Run: headless pygame with SDL's dummy video driver; simulated clock (each Clock.tick advances the game by its frame time, no real sleeping); random seed 0; keys injected as events and as key.get_pressed() state; no mouse input.
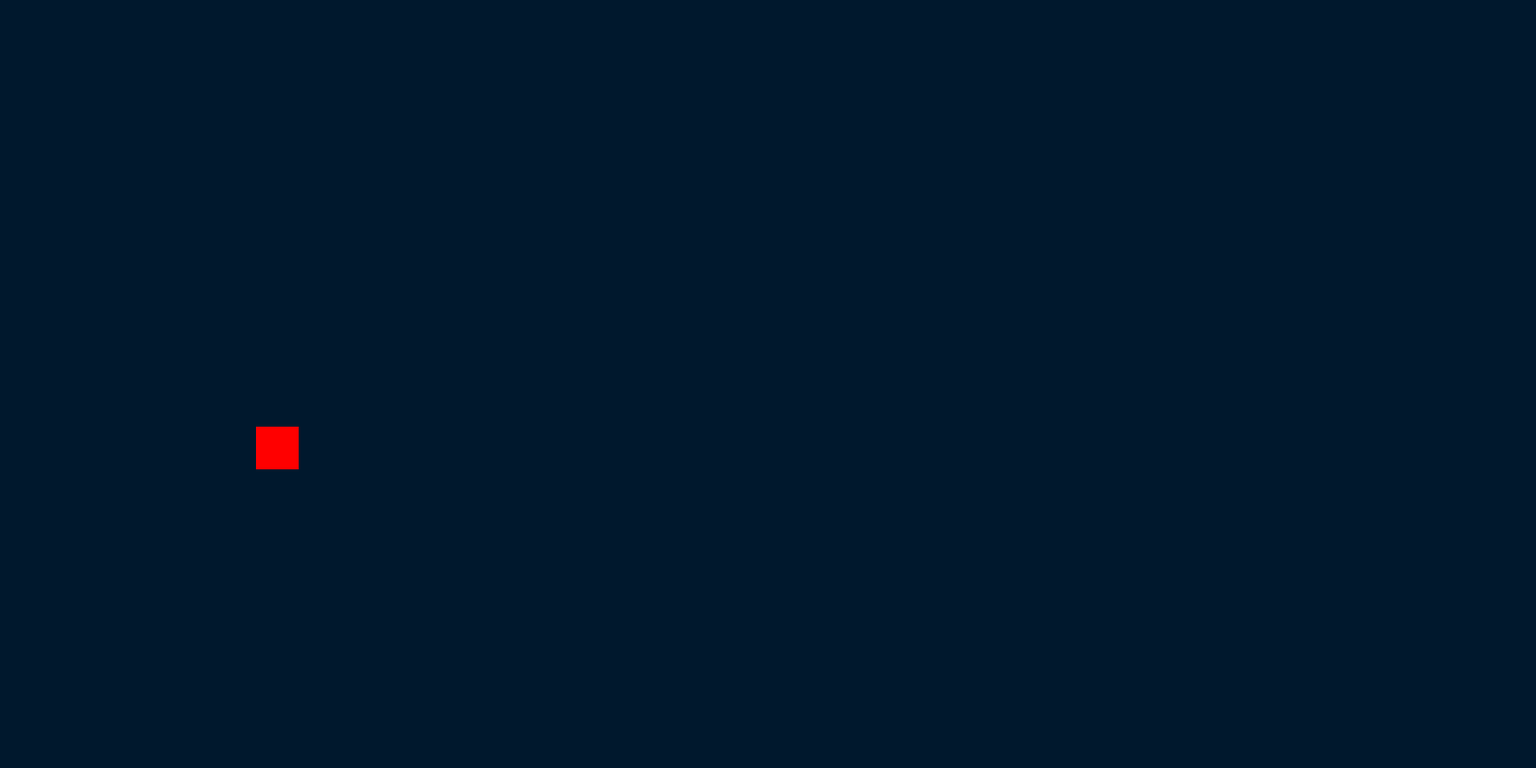
Frame 1 of 4 · flips 1–60 · no input
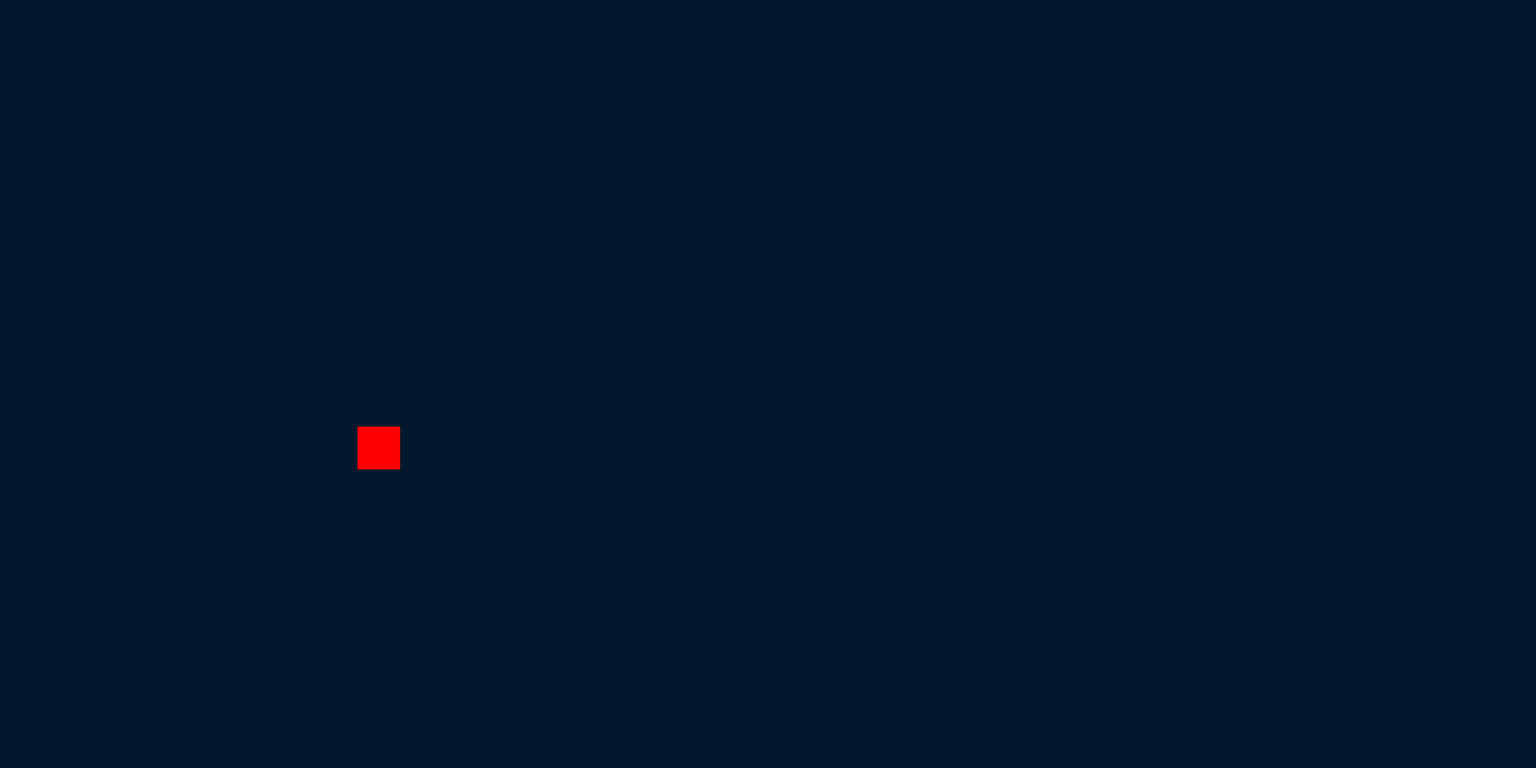
Frame 2 of 4 · flips 61–180 · tapped SPACE, RETURN · held RIGHT (→), D
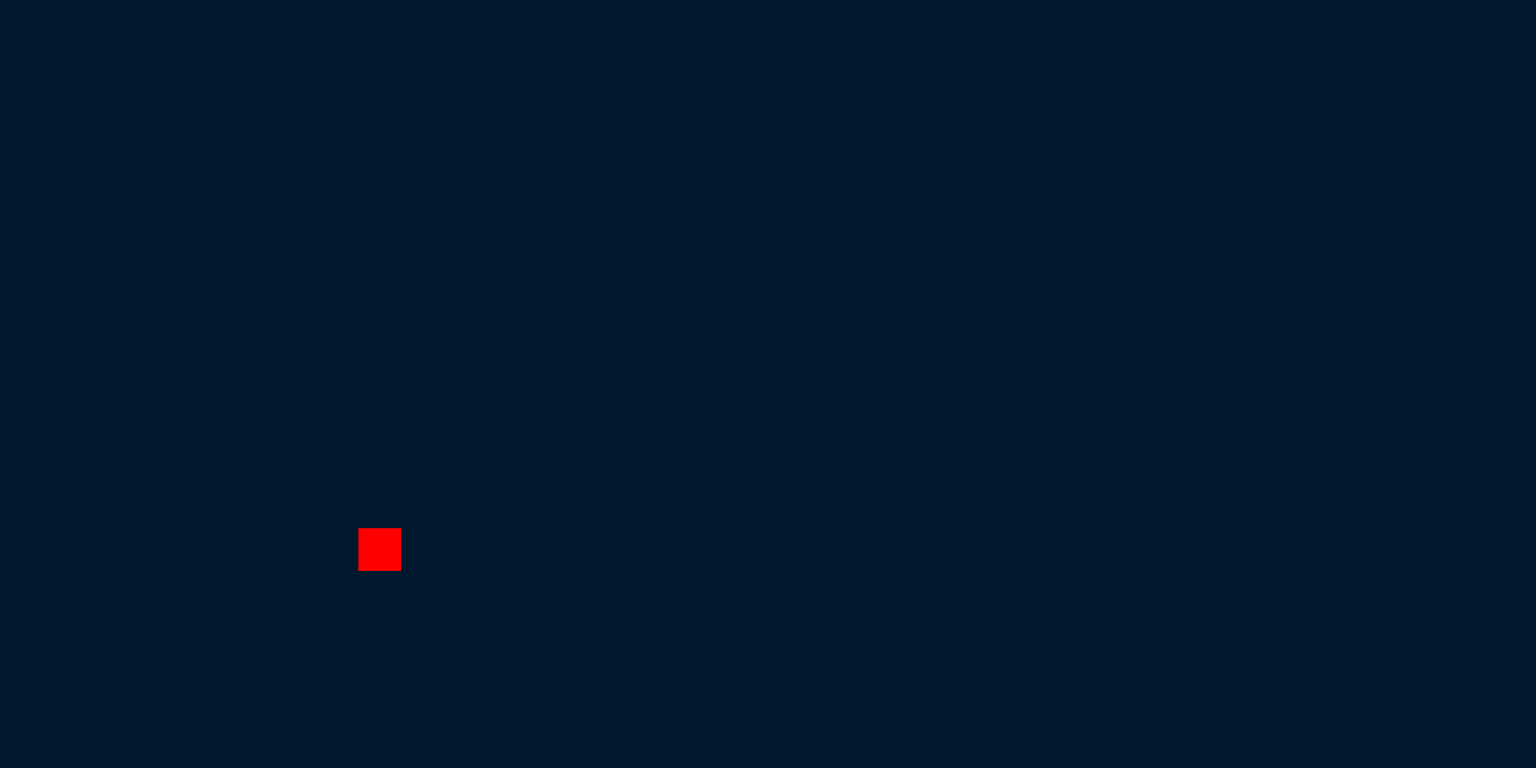
Frame 3 of 4 · flips 181–300 · held DOWN (↓), S
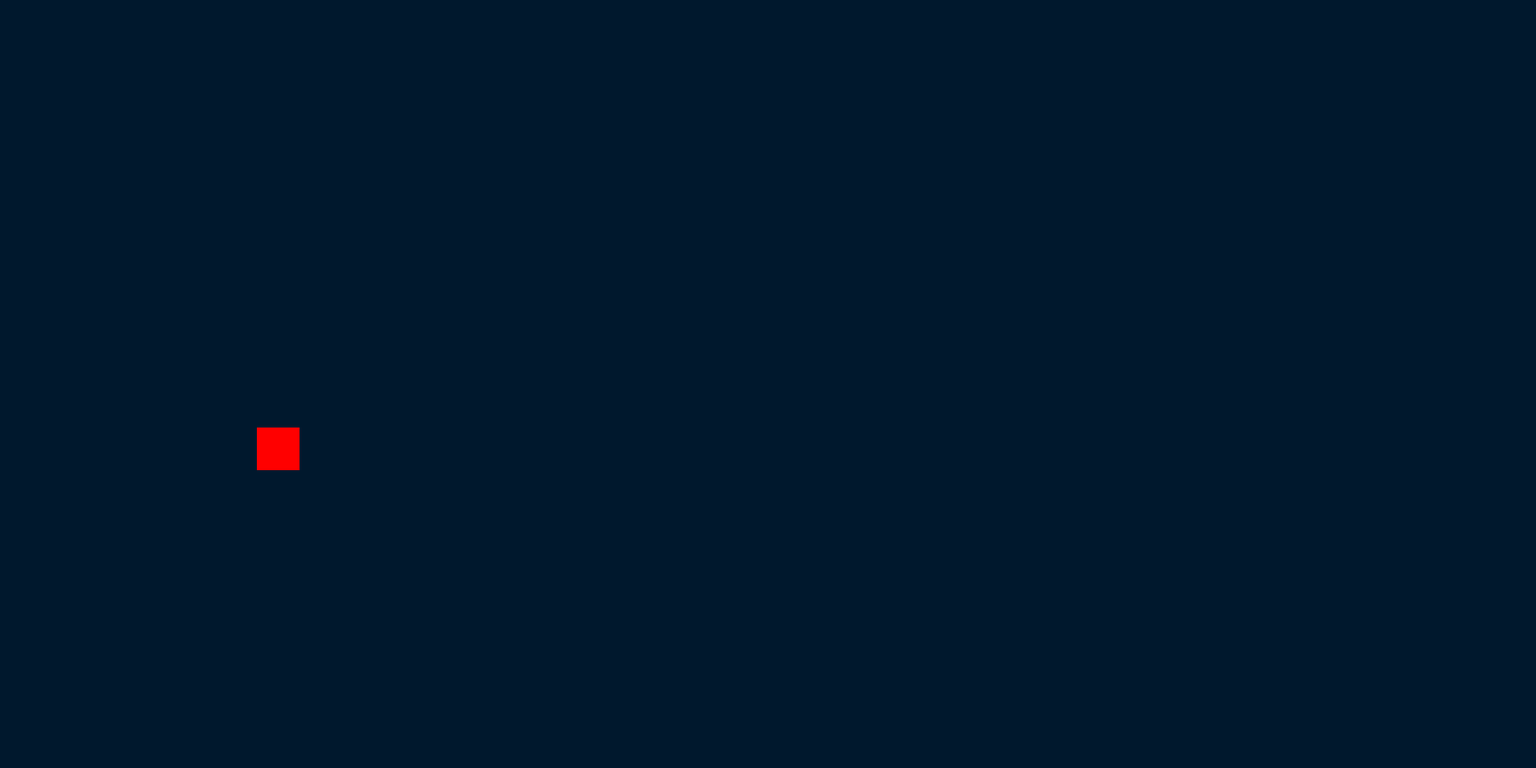
Frame 4 of 4 · flips 301–420 · held LEFT (←), A, UP (↑), W

The pygame program that drew these frames:

import pygame
from pygame.locals import *
pygame.init()

SCREEN_WIDTH = 1800
SCREEN_HEIGHT = 900

screen = pygame.display.set_mode((SCREEN_WIDTH,SCREEN_HEIGHT))
pygame.display.set_caption("UNDERTALE")

player = pygame.Rect((300, 500, 50, 50))

run = True
while run:
    screen.fill((0,24,45))
    pygame.draw.rect(screen, (255,0,0), player)

    key = pygame.key.get_pressed()
    if key[pygame.K_UP] == True:
        player.move_ip(0,-1)
    if key[pygame.K_DOWN] == True:
        player.move_ip(0,1)
    if key[pygame.K_LEFT] == True:
        player.move_ip(-1,0)
    if key[pygame.K_RIGHT] == True:
        player.move_ip(1,0)
    #? When player moves in two ortogonal directions at the same time, it moves faster
    
    for event in pygame.event.get():
        if event.type == pygame.QUIT:
            run = False
    pygame.display.update()
pygame.quit() 
